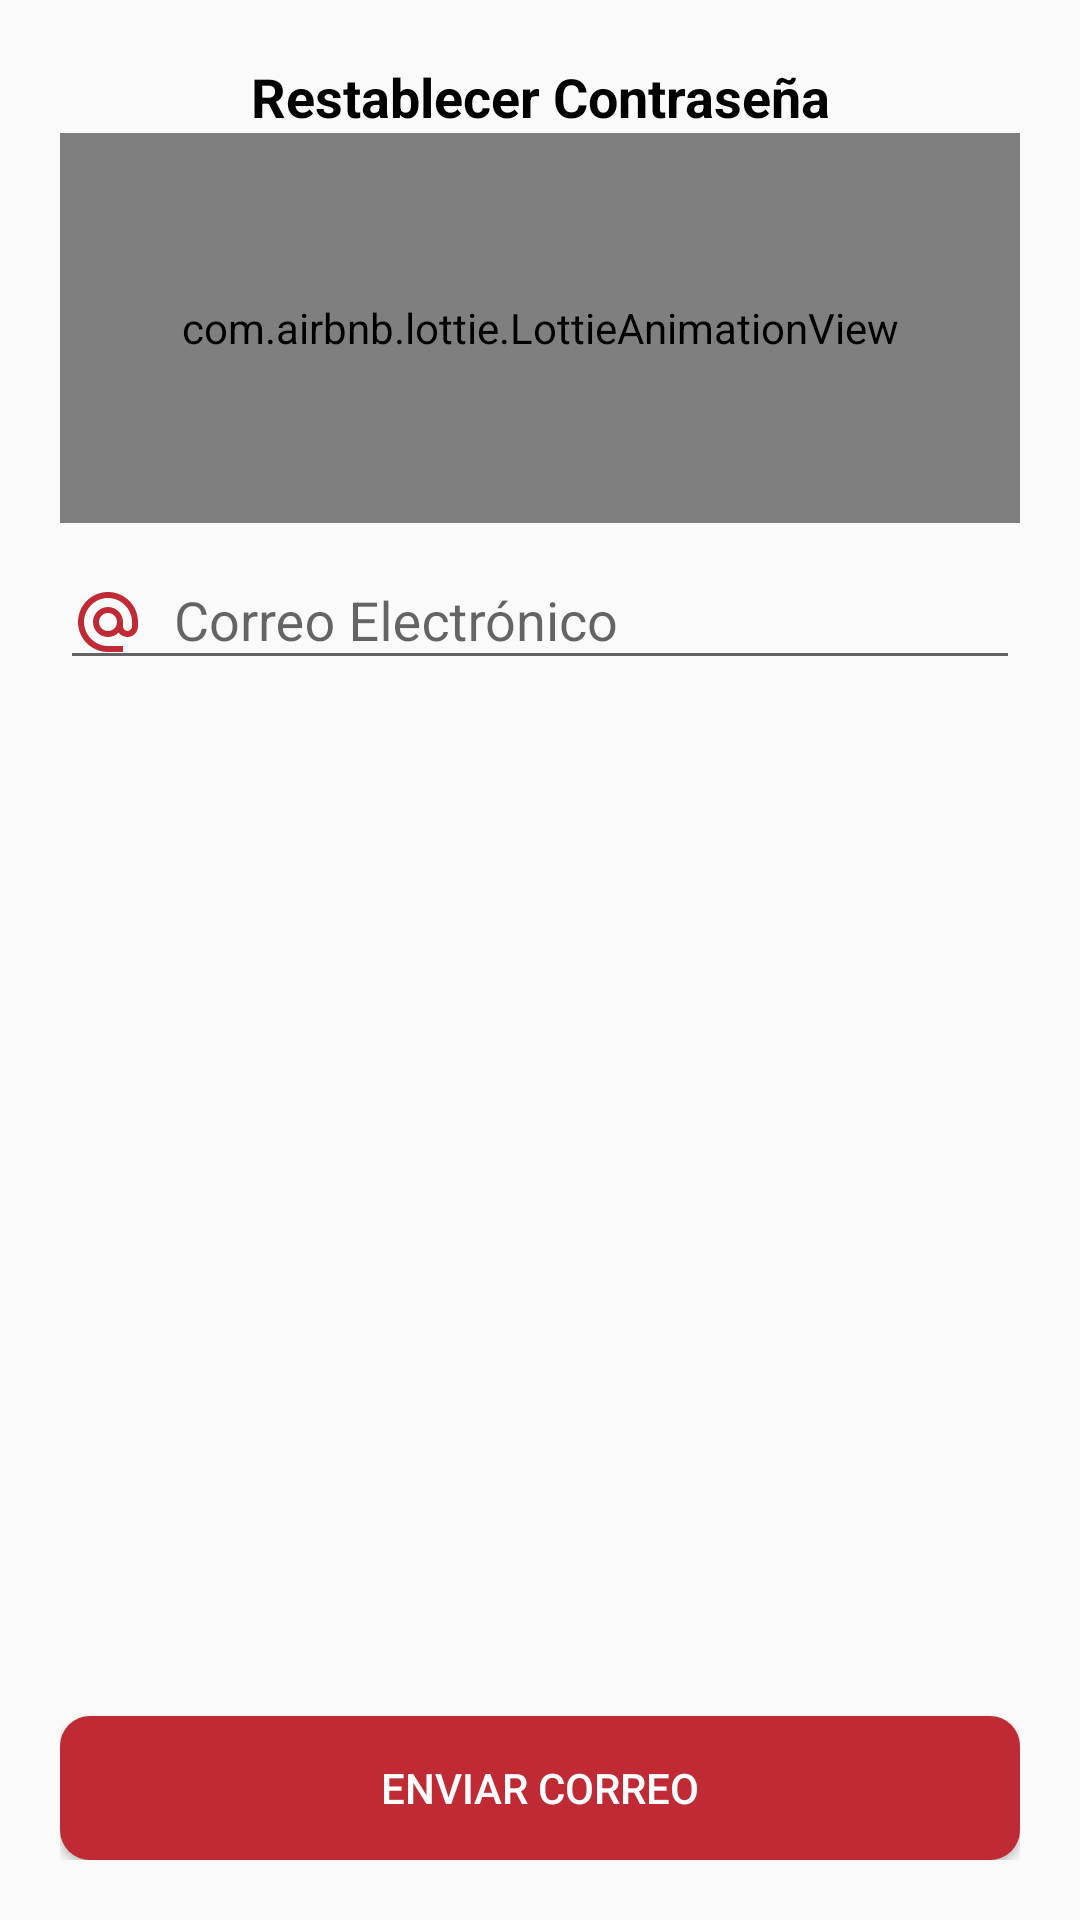

Android layout source for this screen:
<!-- AndroidManifest.xml: application theme Nueva_Vida_App -->
<!-- res/layout/activity_restaurar_pass.xml -->
<?xml version="1.0" encoding="utf-8"?>
<LinearLayout xmlns:android="http://schemas.android.com/apk/res/android"
    xmlns:app="http://schemas.android.com/apk/res-auto"
    xmlns:tools="http://schemas.android.com/tools"
    android:layout_width="match_parent"
    android:layout_height="match_parent"
    android:orientation="vertical"
    android:padding="20dp"
    tools:context=".ui.view.RestaurarPass">

    <TextView
        android:id="@+id/RestaurarTxt"
        android:layout_width="match_parent"
        android:layout_height="wrap_content"
        android:gravity="center"
        android:text="@string/RestaurarTxt"
        android:textColor="#000"
        android:textSize="18sp"
        android:textStyle="bold"/>

    <com.airbnb.lottie.LottieAnimationView
        android:layout_width="match_parent"
        android:layout_height="130dp"
        app:lottie_autoPlay="true"
        app:lottie_fileName="reset.json"
        app:lottie_imageAssetsFolder="assets"
        app:lottie_loop="true"/>

    
    <com.google.android.material.textfield.TextInputLayout
        android:layout_width="match_parent"
        android:layout_height="wrap_content">

        <EditText
            android:id="@+id/Correo"
            android:layout_width="match_parent"
            android:layout_height="match_parent"
            android:drawableStart="@drawable/email_et"
            android:drawablePadding="10dp"
            android:hint="@string/correo"
            android:inputType="textEmailAddress" />

    </com.google.android.material.textfield.TextInputLayout>

    <LinearLayout
        android:layout_width="match_parent"
        android:layout_height="match_parent"
        android:gravity="bottom"
        android:orientation="vertical">

        <Button
            android:id="@+id/btnSentEmail"
            android:layout_width="match_parent"
            android:layout_height="wrap_content"
            android:background="@drawable/btn_personalizado"
            android:text="@string/btnSentEmail"
            android:textColor="@color/white" />

    </LinearLayout>

</LinearLayout>
<!-- resources referenced by this layout -->
<resources>
  <color name="white">#FFFFFFFF</color>
  <!-- drawable btn_personalizado (drawable) -->
  <?xml version="1.0" encoding="utf-8"?>
  <ripple
      xmlns:android="http://schemas.android.com/apk/res/android"
      android:color="#000">
      <item>
          <shape
              android:shape="rectangle">
              <solid android:color="@color/red2_app"/>
              <corners android:radius="10dp"/>
  
          </shape>
      </item>
  
  </ripple>
  <!-- drawable email_et (drawable) -->
  <vector xmlns:android="http://schemas.android.com/apk/res/android"
      android:width="24dp"
      android:height="24dp"
      android:tint="@color/red2_app"
      android:viewportWidth="24"
      android:viewportHeight="24">
      <path
          android:fillColor="@android:color/white"
          android:pathData="M12,2C6.48,2 2,6.48 2,12s4.48,10 10,10h5v-2h-5c-4.34,0 -8,-3.66 -8,-8s3.66,-8 8,-8 8,3.66 8,8v1.43c0,0.79 -0.71,1.57 -1.5,1.57s-1.5,-0.78 -1.5,-1.57L17,12c0,-2.76 -2.24,-5 -5,-5s-5,2.24 -5,5 2.24,5 5,5c1.38,0 2.64,-0.56 3.54,-1.47 0.65,0.89 1.77,1.47 2.96,1.47 1.97,0 3.5,-1.6 3.5,-3.57L22,12c0,-5.52 -4.48,-10 -10,-10zM12,15c-1.66,0 -3,-1.34 -3,-3s1.34,-3 3,-3 3,1.34 3,3 -1.34,3 -3,3z" />
  </vector>
  <string name="RestaurarTxt">Restablecer Contraseña</string>
  <string name="btnSentEmail">Enviar Correo</string>
  <string name="correo">Correo Electrónico</string>
  <style name="Nueva_Vida_App" parent="Theme.AppCompat.Light.DarkActionBar">
          
          <item name="colorPrimary">@color/red_app</item>
          <item name="colorPrimaryDark">@color/red2_app</item>
          <item name="colorAccent">@color/red_app</item>
  
      </style>
  <color name="red2_app">#C02A35</color>
  <color name="red_app">#BD1D2D</color>
</resources>
